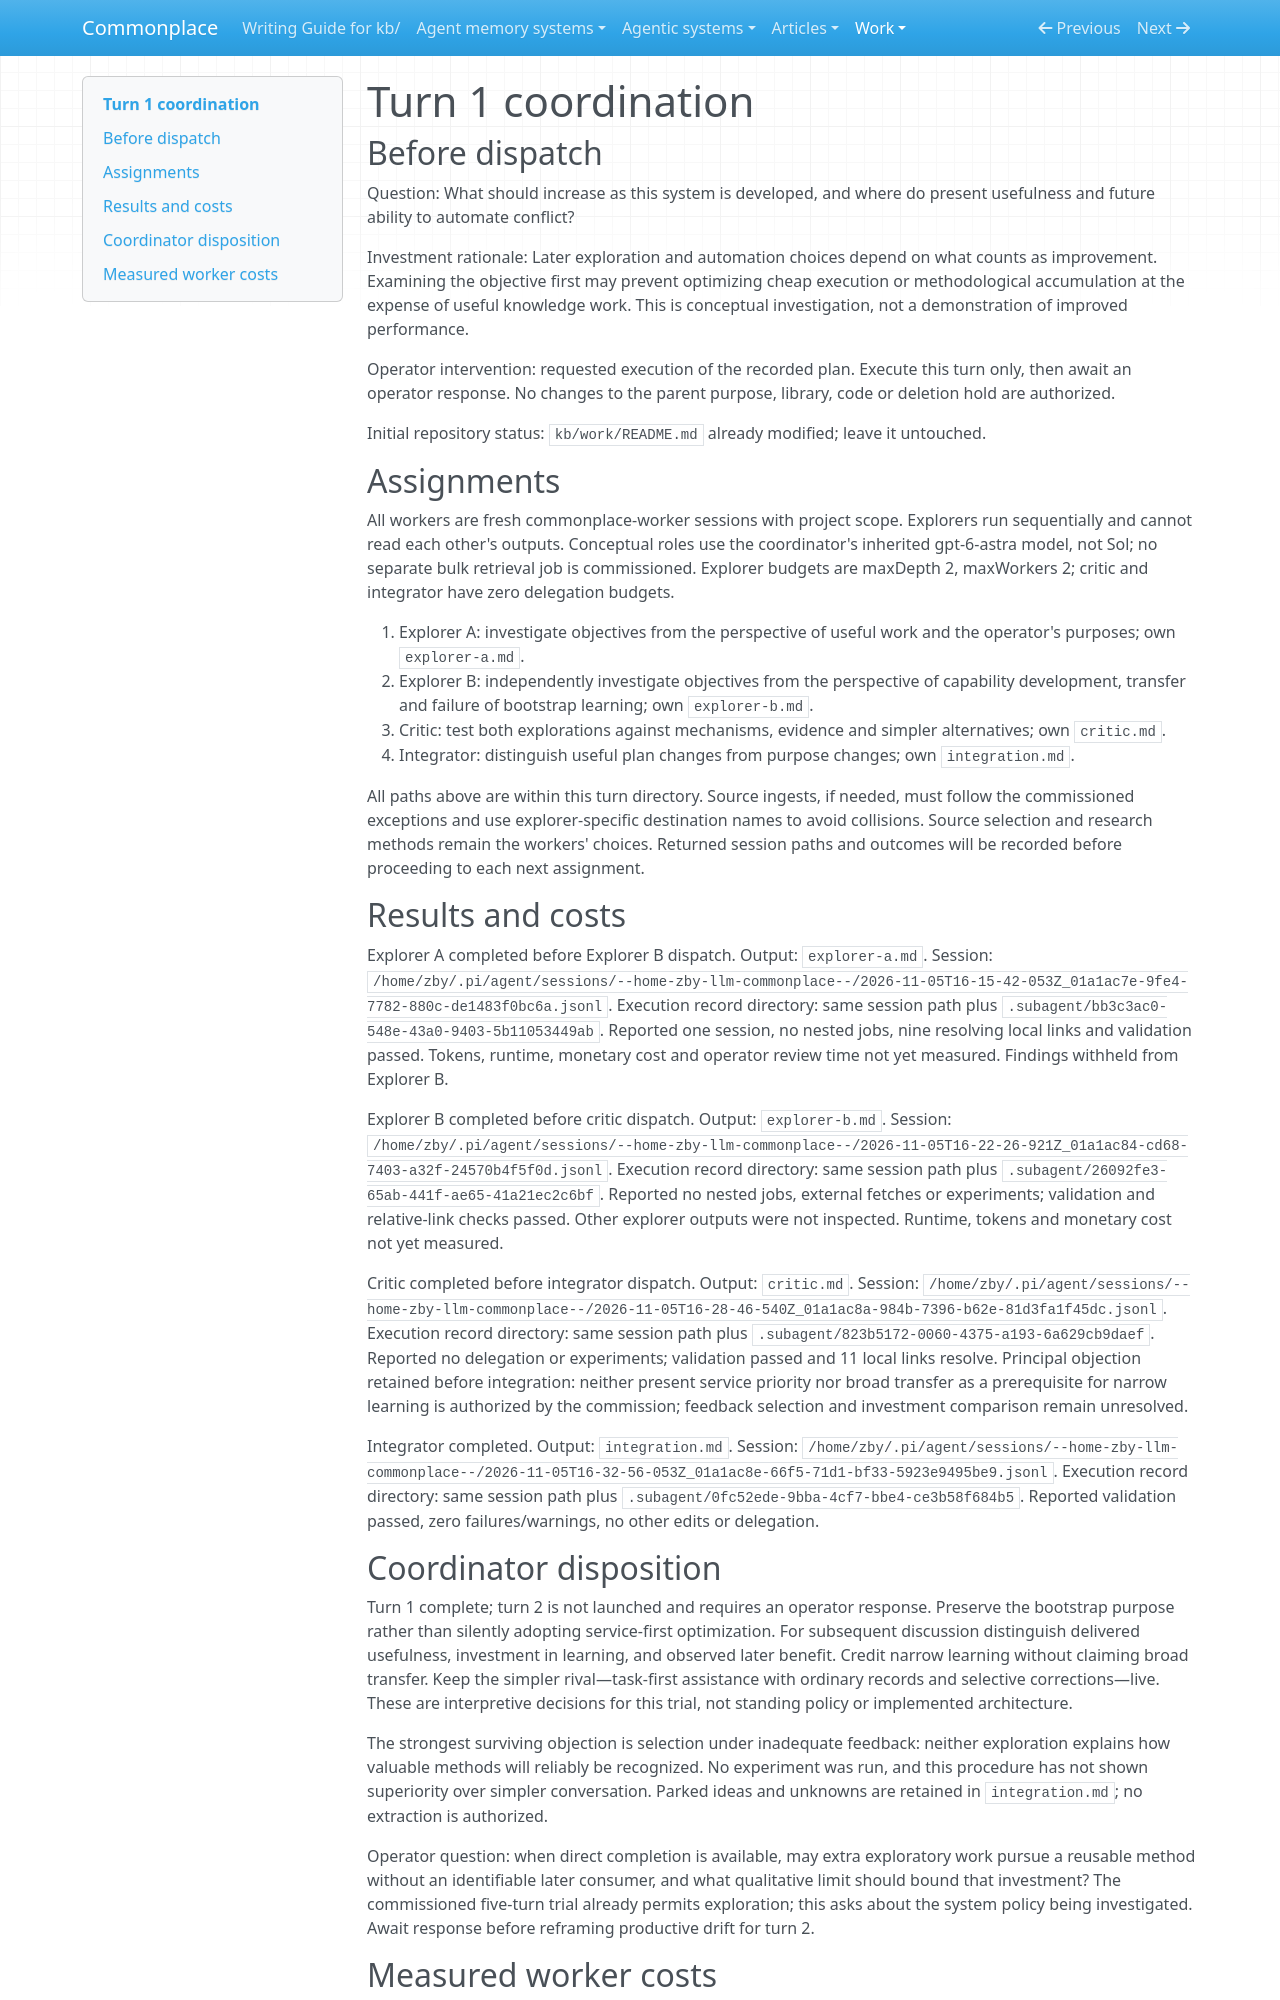

repository: zby/commonplace · page: work/open-ended-work-economics/bootstrap-exploration/turn-01/coordination/index.html · generator: mkdocs

# Turn 1 coordination

## Before dispatch

Question: What should increase as this system is developed, and where do present usefulness and future ability to automate conflict?

Investment rationale: Later exploration and automation choices depend on what counts as improvement. Examining the objective first may prevent optimizing cheap execution or methodological accumulation at the expense of useful knowledge work. This is conceptual investigation, not a demonstration of improved performance.

Operator intervention: requested execution of the recorded plan. Execute this turn only, then await an operator response. No changes to the parent purpose, library, code or deletion hold are authorized.

Initial repository status: `kb/work/README.md` already modified; leave it untouched.

## Assignments

All workers are fresh commonplace-worker sessions with project scope. Explorers run sequentially and cannot read each other's outputs. Conceptual roles use the coordinator's inherited gpt-6-astra model, not Sol; no separate bulk retrieval job is commissioned. Explorer budgets are maxDepth 2, maxWorkers 2; critic and integrator have zero delegation budgets.

1. Explorer A: investigate objectives from the perspective of useful work and the operator's purposes; own `explorer-a.md`.
2. Explorer B: independently investigate objectives from the perspective of capability development, transfer and failure of bootstrap learning; own `explorer-b.md`.
3. Critic: test both explorations against mechanisms, evidence and simpler alternatives; own `critic.md`.
4. Integrator: distinguish useful plan changes from purpose changes; own `integration.md`.

All paths above are within this turn directory. Source ingests, if needed, must follow the commissioned exceptions and use explorer-specific destination names to avoid collisions. Source selection and research methods remain the workers' choices. Returned session paths and outcomes will be recorded before proceeding to each next assignment.

## Results and costs

Explorer A completed before Explorer B dispatch. Output: `explorer-a.md`. Session: `/home/zby/.pi/agent/sessions/--home-zby-llm-commonplace--/2026-11-05T16-15-42-053Z_01a1ac7e-9fe4-7782-880c-de1483f0bc6a.jsonl`. Execution record directory: same session path plus `.subagent/bb3c3ac0-548e-43a0-9403-5b11053449ab`. Reported one session, no nested jobs, nine resolving local links and validation passed. Tokens, runtime, monetary cost and operator review time not yet measured. Findings withheld from Explorer B.

Explorer B completed before critic dispatch. Output: `explorer-b.md`. Session: `/home/zby/.pi/agent/sessions/--home-zby-llm-commonplace--/2026-11-05T16-22-26-921Z_01a1ac84-cd68-7403-a32f-24570b4f5f0d.jsonl`. Execution record directory: same session path plus `.subagent/26092fe3-65ab-441f-ae65-41a21ec2c6bf`. Reported no nested jobs, external fetches or experiments; validation and relative-link checks passed. Other explorer outputs were not inspected. Runtime, tokens and monetary cost not yet measured.

Critic completed before integrator dispatch. Output: `critic.md`. Session: `/home/zby/.pi/agent/sessions/--home-zby-llm-commonplace--/2026-11-05T16-28-46-540Z_01a1ac8a-984b-7396-b62e-81d3fa1f45dc.jsonl`. Execution record directory: same session path plus `.subagent/823b5172-0060-4375-a193-6a629cb9daef`. Reported no delegation or experiments; validation passed and 11 local links resolve. Principal objection retained before integration: neither present service priority nor broad transfer as a prerequisite for narrow learning is authorized by the commission; feedback selection and investment comparison remain unresolved.

Integrator completed. Output: `integration.md`. Session: `/home/zby/.pi/agent/sessions/--home-zby-llm-commonplace--/2026-11-05T16-32-56-053Z_01a1ac8e-66f5-71d1-bf33-5923e9495be9.jsonl`. Execution record directory: same session path plus `.subagent/0fc52ede-9bba-4cf7-bbe4-ce3b58f684b5`. Reported validation passed, zero failures/warnings, no other edits or delegation.
